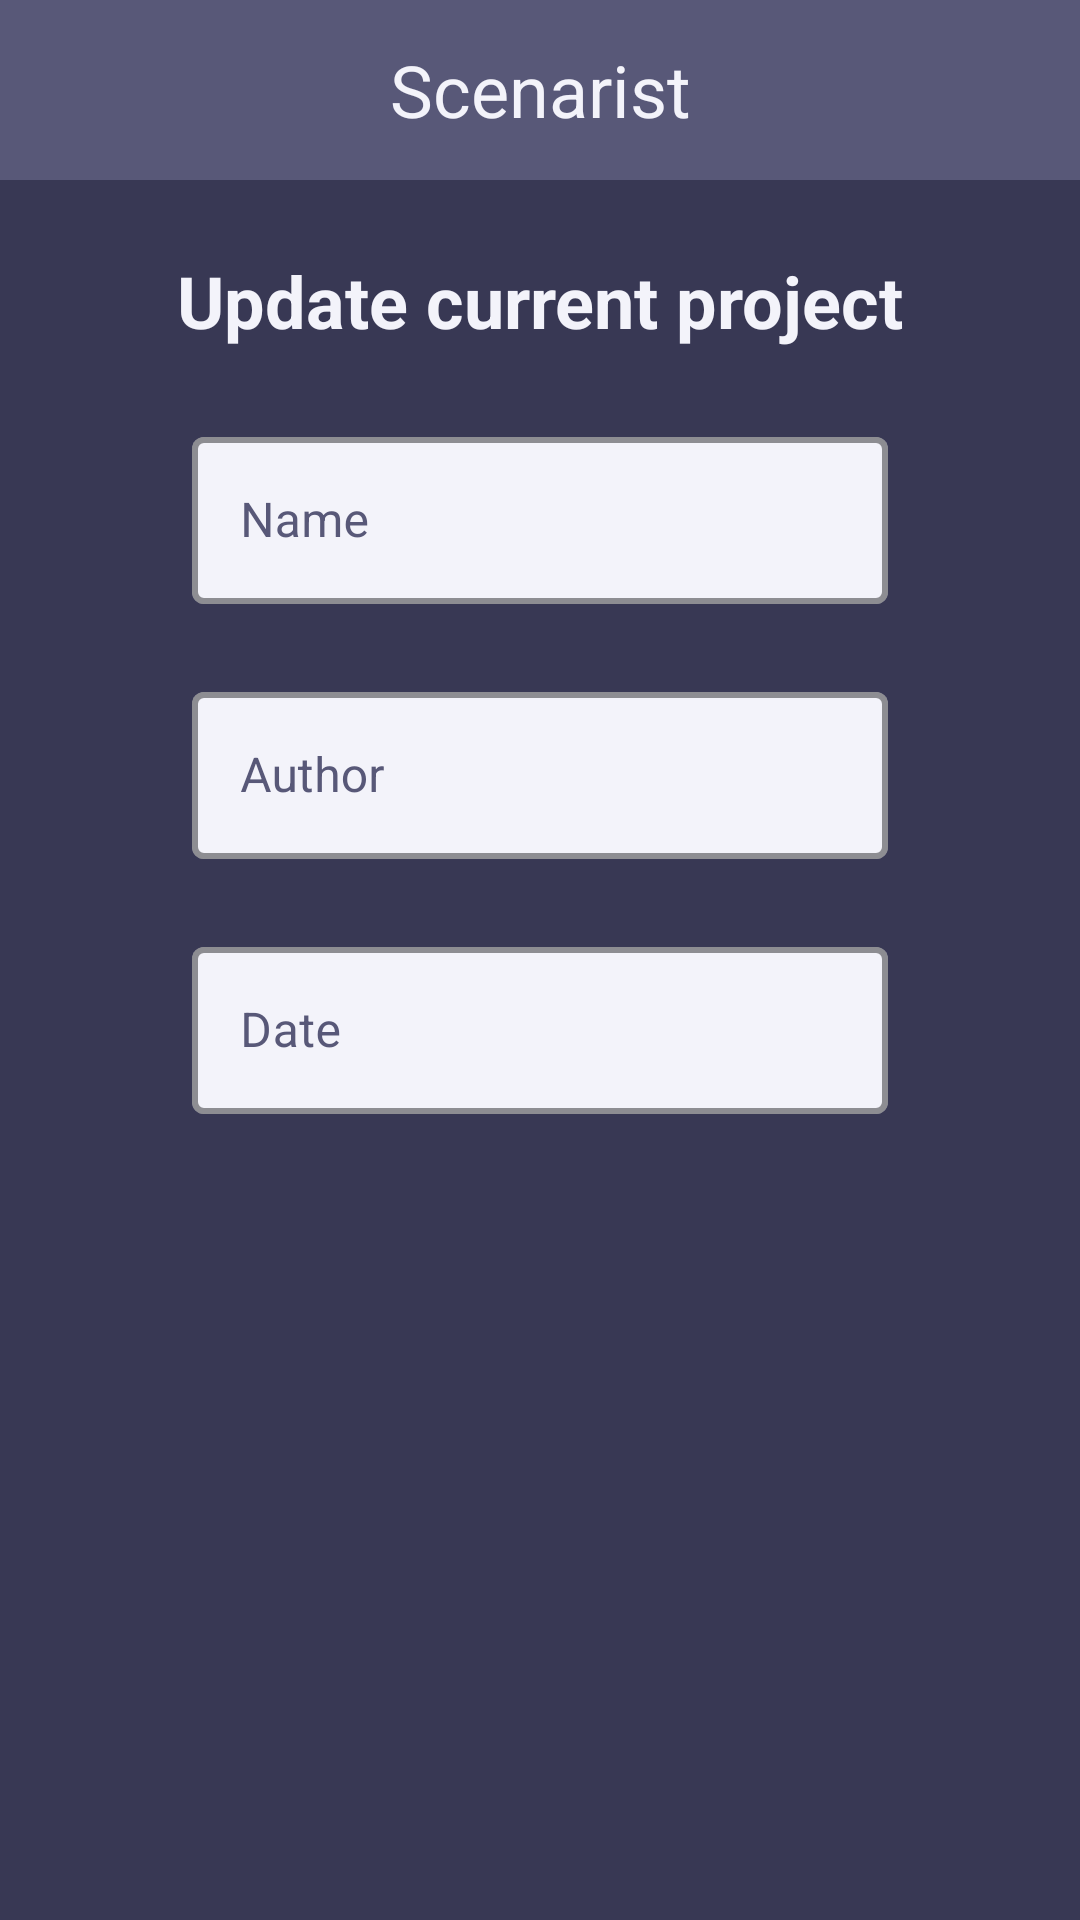

Android layout source for this screen:
<!-- AndroidManifest.xml: application theme Theme.MyApplication -->
<!-- res/layout/fragment_update.xml -->
<?xml version="1.0" encoding="utf-8"?>
<androidx.constraintlayout.widget.ConstraintLayout xmlns:android="http://schemas.android.com/apk/res/android"
    xmlns:tools="http://schemas.android.com/tools"
    android:layout_width="match_parent"
    android:layout_height="match_parent"
    xmlns:app="http://schemas.android.com/apk/res-auto"
    tools:context=".fragments.update.UpdateFragment">

    <include
        android:id="@+id/include16"
        layout="@layout/custom_action_bar" />

    <com.google.android.material.textfield.TextInputLayout
        android:id="@+id/updProjectNameLayout"
        style="@style/EditText"
        android:layout_width="0dp"
        android:layout_height="wrap_content"
        android:layout_marginStart="64dp"
        android:layout_marginTop="24dp"
        android:layout_marginEnd="64dp"
        app:layout_constraintEnd_toEndOf="parent"
        app:layout_constraintStart_toStartOf="parent"
        app:layout_constraintTop_toBottomOf="@+id/updateProjectText">

        <com.google.android.material.textfield.TextInputEditText
            android:id="@+id/updProjectName"
            android:layout_width="match_parent"
            android:layout_height="wrap_content"
            android:hint="@string/name_hint"
            android:inputType="textShortMessage" />
    </com.google.android.material.textfield.TextInputLayout>

    <com.google.android.material.textfield.TextInputLayout
        android:id="@+id/updProjectAuthorLayout"
        style="@style/EditText"
        android:layout_width="match_parent"
        android:layout_height="wrap_content"
        android:layout_marginStart="64dp"
        android:layout_marginTop="24dp"
        android:layout_marginEnd="64dp"
        app:layout_constraintEnd_toEndOf="parent"
        app:layout_constraintStart_toStartOf="parent"
        app:layout_constraintTop_toBottomOf="@+id/updProjectNameLayout">

        <com.google.android.material.textfield.TextInputEditText
            android:id="@+id/updProjectAuthor"
            android:layout_width="match_parent"
            android:layout_height="wrap_content"
            android:hint="@string/author_hint"
            android:inputType="textShortMessage" />
    </com.google.android.material.textfield.TextInputLayout>

    <TextView
        android:id="@+id/updateProjectText"
        android:layout_width="wrap_content"
        android:layout_height="wrap_content"
        android:layout_marginTop="24dp"
        android:text="@string/update_project"
        android:textSize="24sp"
        android:textStyle="bold"
        app:layout_constraintEnd_toEndOf="parent"
        app:layout_constraintHorizontal_bias="0.5"
        app:layout_constraintStart_toStartOf="parent"
        app:layout_constraintTop_toBottomOf="@+id/include16" />

    <com.google.android.material.textfield.TextInputLayout
        android:id="@+id/updProjectDateLayout"
        style="@style/EditText"
        android:layout_width="match_parent"
        android:layout_height="wrap_content"
        android:layout_marginStart="64dp"
        android:layout_marginTop="24dp"
        android:layout_marginEnd="64dp"
        app:layout_constraintEnd_toEndOf="parent"
        app:layout_constraintStart_toStartOf="parent"
        app:layout_constraintTop_toBottomOf="@+id/updProjectAuthorLayout">

        <com.google.android.material.textfield.TextInputEditText
            android:id="@+id/updProjectDate"
            android:layout_width="match_parent"
            android:layout_height="wrap_content"
            android:inputType="number"
            android:hint="@string/date_hint" />
    </com.google.android.material.textfield.TextInputLayout>

</androidx.constraintlayout.widget.ConstraintLayout>
<!-- res/layout/custom_action_bar.xml (included above) -->
<?xml version="1.0" encoding="utf-8"?>
<com.google.android.material.appbar.AppBarLayout xmlns:android="http://schemas.android.com/apk/res/android"
    android:layout_width="match_parent"
    xmlns:app="http://schemas.android.com/apk/res-auto"
    android:id="@+id/custom_appbarLayout"
    android:layout_height="wrap_content">

    <com.google.android.material.appbar.MaterialToolbar
        android:layout_width="match_parent"
        android:id="@+id/custom_topBarLayout"
        android:layout_height="?attr/actionBarSize"
        app:layout_scrollFlags="scroll|enterAlways|snap"
        app:liftOnScroll="true"
        app:title="@string/app_name"
        app:titleCentered="true"
        style="@style/Toolbar"
        />




</com.google.android.material.appbar.AppBarLayout>
<!-- resources referenced by this layout -->
<resources>
  <string name="app_name">Scenarist</string>
  <string name="author_hint">Author</string>
  <string name="date_hint">Date</string>
  <string name="name_hint">Name</string>
  <string name="update_project">Update current project</string>
  <style name="EditText" parent="@style/Widget.MaterialComponents.TextInputLayout.OutlinedBox">
          <item name="android:textColorHint">@color/dark_blue</item>
          <item name="boxBackgroundColor">@color/light_white</item>
          <item name="boxStrokeColor">@color/light_blue</item>
          <item name="boxStrokeWidth">2dp</item>
      </style>
  <style name="Toolbar">
          <item name="android:background">@color/dark_blue</item>
          <item name="titleTextAppearance">@style/TitleText</item>
          <item name="titleTextColor">@color/light_white</item>
          <item name="fontFamily">@font/inter</item>
      </style>
  <style name="Theme.MyApplication" parent="Theme.MaterialComponents.DayNight.NoActionBar">
          
  
          <item name="colorPrimary">@color/light_blue</item>
          <item name="colorPrimaryVariant">@color/light_white</item>
          <item name="colorOnPrimary">@color/white</item>
          
          <item name="colorSecondary">@color/light_blue</item>
          <item name="colorSecondaryVariant">@color/teal_700</item>
          <item name="actionBarSize">60dp</item>
          <item name="colorOnSecondary">@color/light_white</item>
          
          <item name="android:statusBarColor">@color/dark_blue</item>
          <item name="android:navigationBarColor">@color/dark_blue</item>
          <item name="android:windowBackground">@color/activityBackground</item>
          <item name="android:textColor">@color/light_white</item>
          <item name="preferenceTheme">@style/preference</item>
          
      </style>
  <color name="dark_blue">#585878</color>
  <color name="light_white">#F3F3FA</color>
  <color name="light_blue">#8585A7</color>
  <style name="TitleText">
          <item name="android:textSize">24sp</item>
          <item name="android:textColor">#FFF</item>
  
      </style>
  <color name="white">#FFFFFFFF</color>
  <color name="teal_700">#FF018786</color>
  <color name="activityBackground">#383854</color>
  <style name="preference">
  
          <item name="colorPrimary">@color/black</item>
          <item name="titleTextColor">@color/black</item>
          <item name="colorSecondary">@color/black</item>
          <item name="android:textColor">@color/black</item>
          <item name="colorOnPrimaryContainer">@color/black</item>
      </style>
  <color name="black">#FF000000</color>
</resources>
